Run: headless pygame with SDL's dummy video driver; simulated clock (each Clock.tick advances the game by its frame time, no real sleeping); random seed 0; keys injected as events and as key.get_pressed() state; no mouse input.
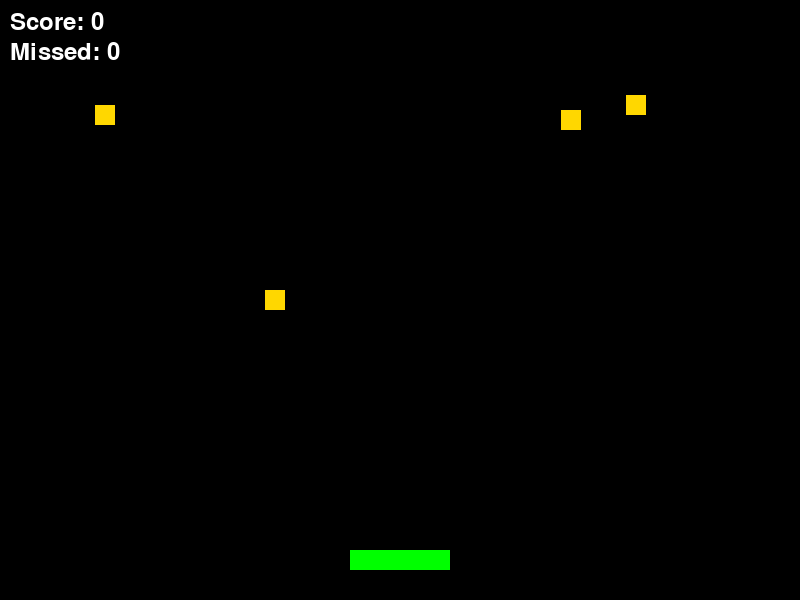
Frame 1 of 4 · flips 1–60 · no input
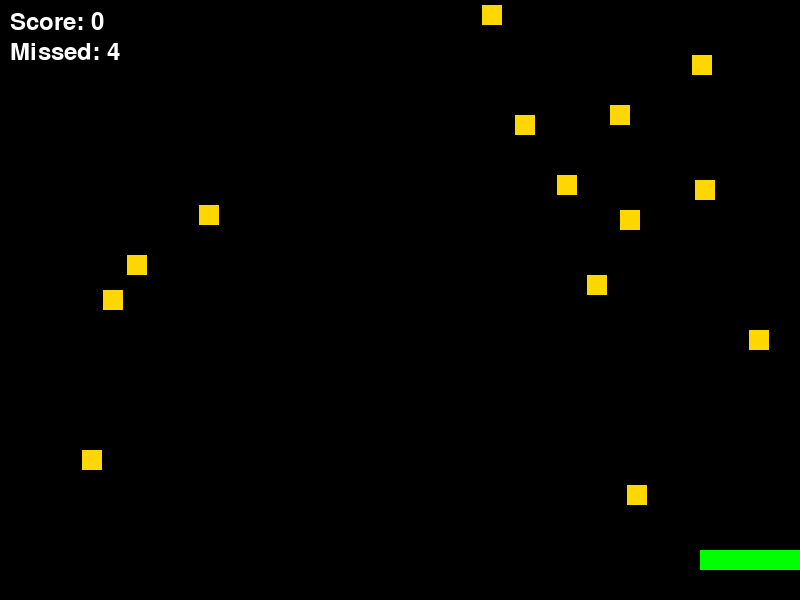
Frame 2 of 4 · flips 61–180 · tapped SPACE, RETURN · held RIGHT (→), D
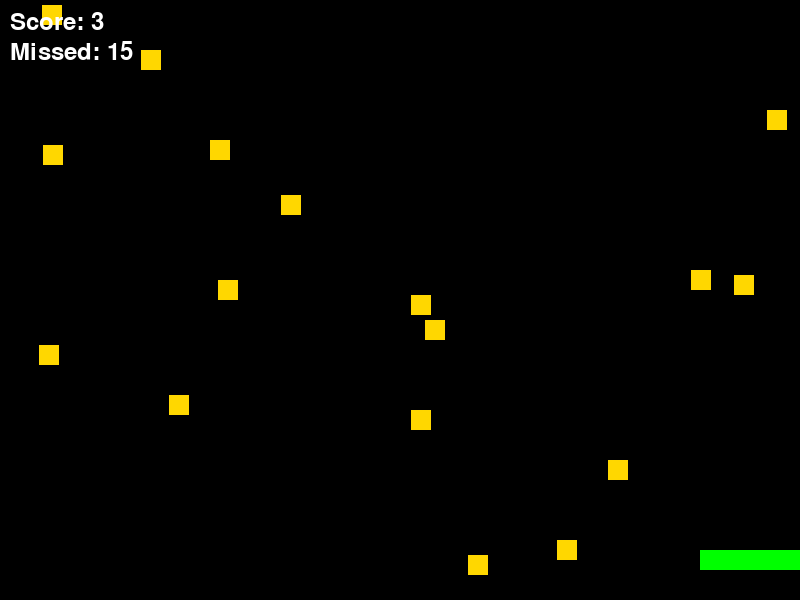
Frame 3 of 4 · flips 181–300 · held DOWN (↓), S
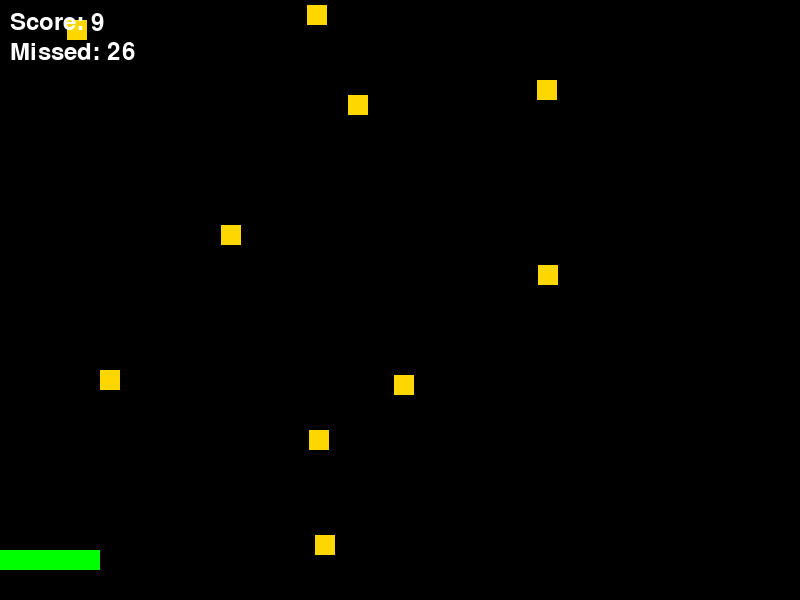
Frame 4 of 4 · flips 301–420 · held LEFT (←), A, UP (↑), W

The pygame program that drew these frames:

################### Part 0 - Game description ###################
"""
Write Python code to build a Python game using Pygame where the player controls a paddle at the bottom of the screen
to catch falling stars, with increasing score for every caught star and a count of missed stars.
The game should include smooth movement using keyboard controls (left/right), random star spawning from the top, 
collision detection between the paddle and stars, score tracking, and dynamic drawing of stars and text on the screen.
Also, the game loop should maintain consistent frame rates, and the game window should close cleanly when the user exits."
"""

# run this command in the terminal to install pygame: python -m pip install pygame
################### Part 1 - Import necessary modules ###################
import pygame
import random
import sys
# Initialize pygame
pygame.init()
# Constants - these values don't change during the game
WIDTH, HEIGHT = 800, 600          # The width and height of the game window in pixels
FPS = 60                          # Frames Per Second - controls how smooth the game runs
PLAYER_WIDTH, PLAYER_HEIGHT = 100, 20  # Size of the player's paddle
STAR_SIZE = 20                    # Size of the falling stars
WHITE = (255, 255, 255)           # RGB color codes (Red, Green, Blue) for white
BLACK = (0, 0, 0)                 # RGB color for black
STAR_COLOR = (255, 215, 0)        # RGB color for gold/yellow stars
PLAYER_COLOR = (0, 255, 0)        # RGB color for green player
# Screen setup - creates the game window
screen = pygame.display.set_mode((WIDTH, HEIGHT))      # Creates the game window with specified dimensions
pygame.display.set_caption("Catch the Falling Stars")  # Sets the title of the game window
clock = pygame.time.Clock()                            # Creates a clock to control game timing and framerate

################### Part 2 - Game setup - initialize game variables ###################
font = pygame.font.SysFont(None, 36)            # Sets up a system font with size 36 for displaying text on screen
# Creates a rectangle for the player's paddle at the bottom center of screen
player = pygame.Rect(WIDTH // 2 - PLAYER_WIDTH // 2, HEIGHT - 50, PLAYER_WIDTH, PLAYER_HEIGHT)
player_speed = 7                  # How fast the player moves left/right when keys are pressed
# Stars - setup for falling star objects
stars = []                        # Empty list to store all active stars
star_fall_speed = 5               # How fast stars fall down the screen
score = 0                         # Player's current score (starts at 0)
missed = 0                        # Count   of missed stars (starts at 0)
running = True
# Function to create a new star
def create_star():
    x = random.randint(0, WIDTH - STAR_SIZE)        # Random x position within screen width
    rect = pygame.Rect(x, 0, STAR_SIZE, STAR_SIZE)  # Create rectangle at top of screen with random x position
    return rect                                     # Return the new star object

################### Part 3 - Main game loop ###################
while running:
    screen.fill(BLACK)                                # Fill the screen with black color (clears previous frame)
    # Events handling - check for user input like closing the window
    for event in pygame.event.get():
        if event.type == pygame.QUIT:                  # If user clicks the close button
            running = False                            # Stop the game loop
    # Controls - handle keyboard input for moving the player
    keys = pygame.key.get_pressed()                    # Get the current state of all keyboard keys
    if keys[pygame.K_LEFT] and player.left > 0:        # If left arrow key is pressed and player isn't at left edge
        player.x -= player_speed                       # Move player left
    if keys[pygame.K_RIGHT] and player.right < WIDTH:  # If right arrow key is pressed and player isn't at right edge
        player.x += player_speed                       # Move player right
    # Create new stars randomly
    if random.randint(1, 10) == 1:                     # 10% chance each frame to create a star
        stars.append(create_star())                    # Add a new star to the list
    # Move stars down the screen
    for star in stars[:]:                              # Loop through a copy of the stars list
        star.y += star_fall_speed                      # Move the star downward by adding to its y position
        if star.colliderect(player):                   # Check if star touches the player paddle
            stars.remove(star)                         # Remove the star from the game
            score += 1                                 # Increase player's score
        elif star.y > HEIGHT:                          # If star goes below the bottom of the screen
            stars.remove(star)                         # Remove the star from the game
            missed += 1                                # Increase missed count

################### Part 4 - Draw everything on the screen ###################
    pygame.draw.rect(screen, PLAYER_COLOR, player)     # Draw player paddle on screen
    for star in stars:                                 # Loop through all stars in the list 
        pygame.draw.rect(screen, STAR_COLOR, star)
    # Draw score and missed count text
    score_text = font.render(f"Score: {score}", True, WHITE)     # Create text image for score
    missed_text = font.render(f"Missed: {missed}", True, WHITE)  # Create text image for missed count
    screen.blit(score_text, (10, 10))                            # Draw score text at top-left position
    screen.blit(missed_text, (10, 40))                           # Draw missed text below score
    # Update display with everything we've drawn
    pygame.display.flip()
    # Maintain consistent game speed
    clock.tick(FPS)                             # Wait until it's time for next frame, targeting our FPS rate
# Clean up and exit when game loop ends
pygame.quit()
sys.exit()
